Photos from the image-classification dataset "imgs_others" in the GitHub repository yujeong0/Auto_painting_program. Its 8 classes are: apple, avocado, carrot, cherry, flower, leaf, shellfish, tomato.

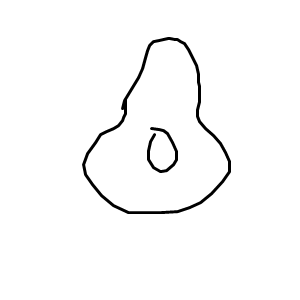
Label: avocado

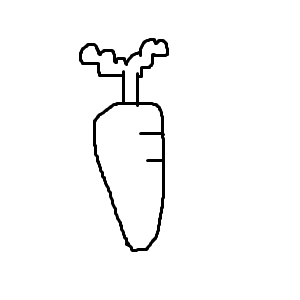
Label: carrot

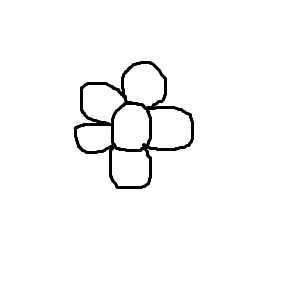
Label: flower

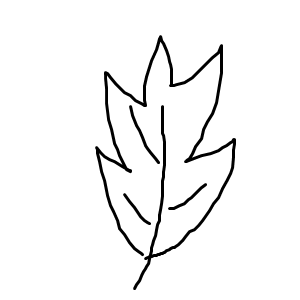
Label: leaf

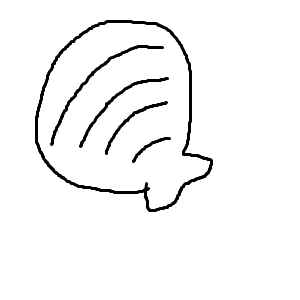
Label: shellfish

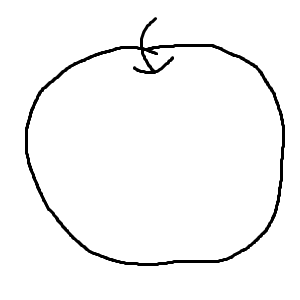
Label: apple
